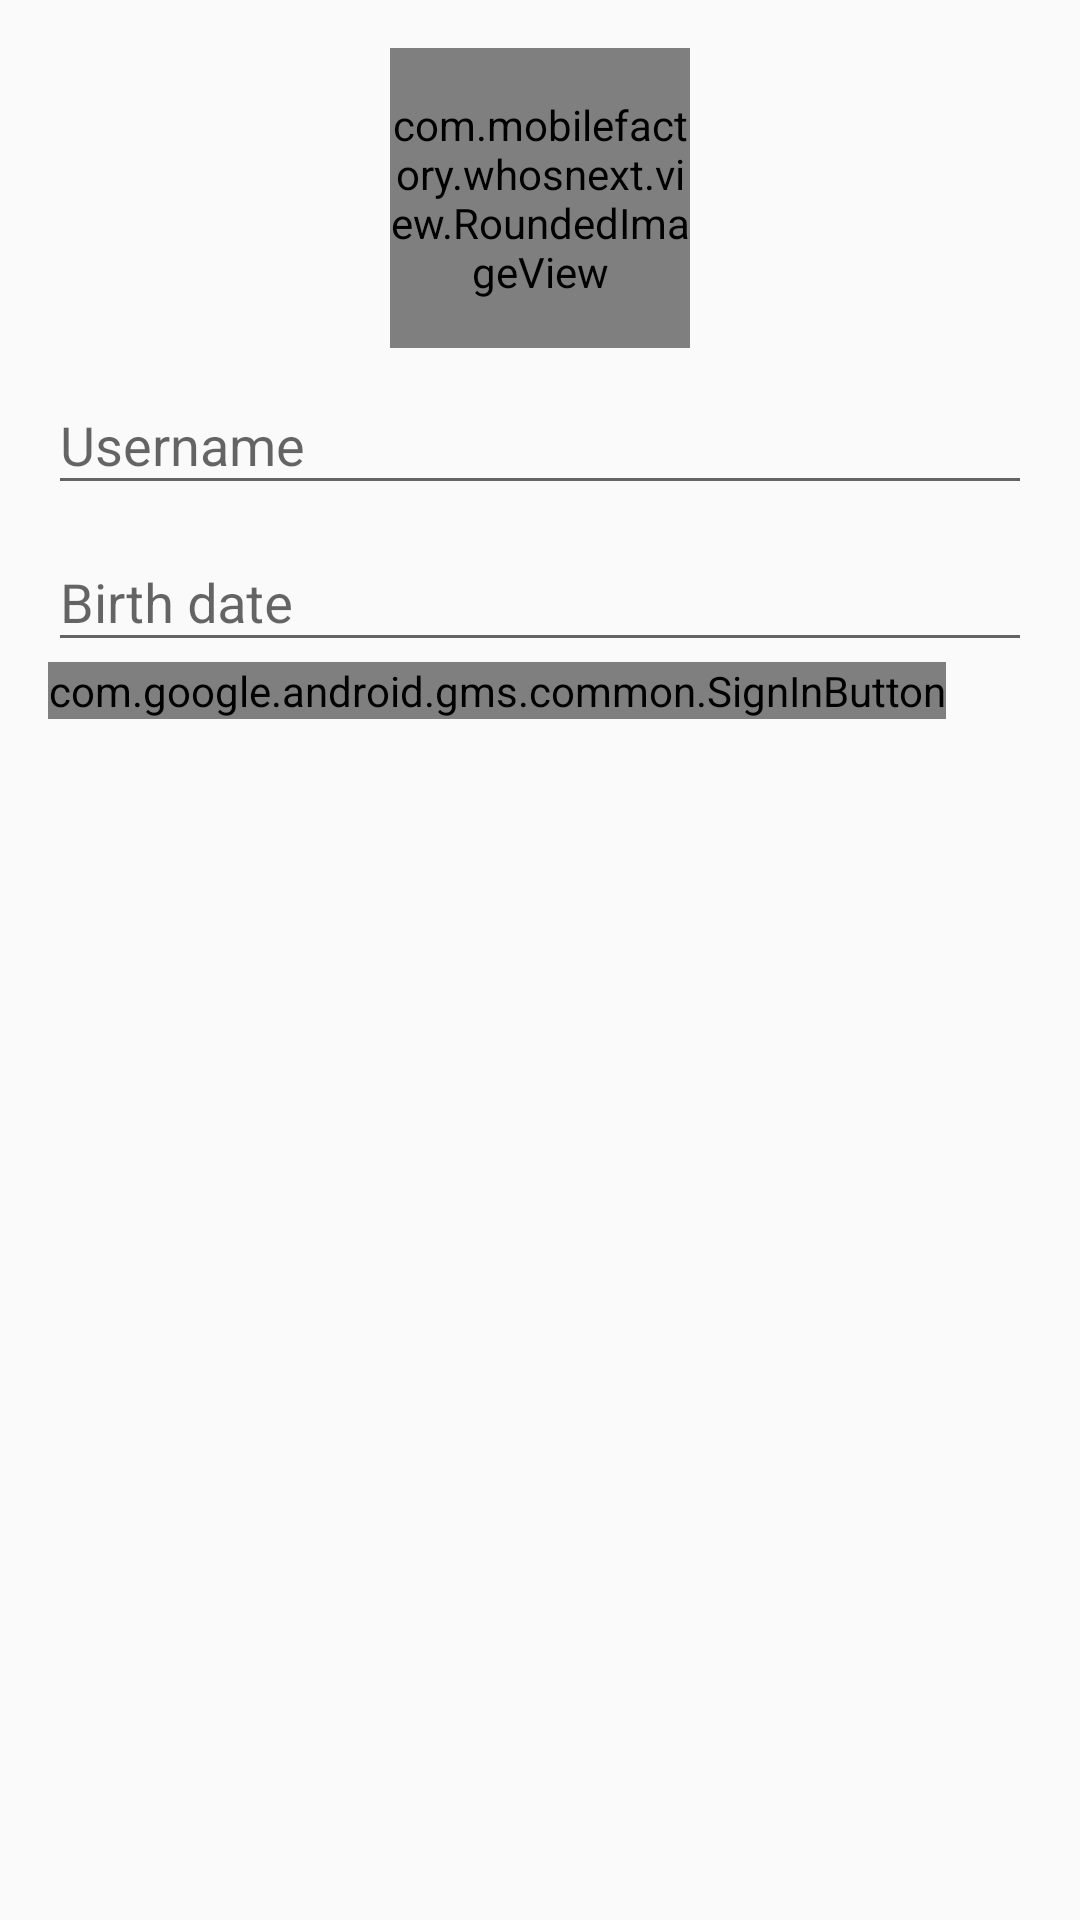

Here is an Android app screen rendered from its layout file. Give the layout XML and the strings, colors and styles it references.
<!-- AndroidManifest.xml: application theme AppTheme -->
<!-- res/layout/activity_login.xml -->
<LinearLayout xmlns:android="http://schemas.android.com/apk/res/android"
    xmlns:tools="http://schemas.android.com/tools"
    android:layout_width="match_parent"
    android:layout_height="match_parent"
    android:gravity="center_horizontal"
    android:orientation="vertical"
    android:paddingBottom="@dimen/activity_vertical_margin"
    android:paddingLeft="@dimen/activity_horizontal_margin"
    android:paddingRight="@dimen/activity_horizontal_margin"
    android:paddingTop="@dimen/activity_vertical_margin"
    tools:context="com.mobilefactory.whosnext.LoginActivity">

    
    <ProgressBar
        android:id="@+id/login_progress"
        style="?android:attr/progressBarStyleLarge"
        android:layout_width="wrap_content"
        android:layout_height="wrap_content"
        android:layout_marginBottom="8dp"
        android:visibility="gone" />

    <ScrollView
        android:id="@+id/login_form"
        android:layout_width="match_parent"
        android:layout_height="match_parent">

        <LinearLayout
            android:id="@+id/email_login_form"
            android:layout_width="match_parent"
            android:layout_height="wrap_content"
            android:orientation="vertical">

            <com.mobilefactory.whosnext.view.RoundedImageView
                android:layout_width="100dp"
                android:layout_height="100dp"
                android:id="@+id/imageView"
                android:layout_gravity="center_horizontal"
                android:src="@drawable/ic_android_account_circle" />

            <android.support.design.widget.TextInputLayout
                android:layout_width="match_parent"
                android:layout_height="wrap_content">

                <EditText
                    android:id="@+id/username"
                    android:layout_width="match_parent"
                    android:layout_height="wrap_content"
                    android:hint="@string/prompt_username"
                    android:maxLines="1"
                    android:singleLine="true" />

            </android.support.design.widget.TextInputLayout>

            <android.support.design.widget.TextInputLayout
                android:layout_width="match_parent"
                android:layout_height="wrap_content">

                <EditText
                    android:id="@+id/birthdate"
                    android:layout_width="match_parent"
                    android:layout_height="wrap_content"
                    android:hint="@string/prompt_birthdate"
                    android:inputType="date"
                    android:focusable="false"
                    android:maxLines="1"
                    android:singleLine="true" />

            </android.support.design.widget.TextInputLayout>

            <com.google.android.gms.common.SignInButton
                android:id="@+id/sign_in_button"
                android:layout_width="wrap_content"
                android:layout_height="wrap_content" />

        </LinearLayout>
    </ScrollView>
</LinearLayout>
<!-- resources referenced by this layout -->
<resources>
  <dimen name="activity_horizontal_margin">16dp</dimen>
  <dimen name="activity_vertical_margin">16dp</dimen>
  <!-- drawable ic_android_account_circle: png bitmap (drawable-hdpi, 9487 bytes) -->
  <string name="prompt_birthdate">Birth date</string>
  <string name="prompt_username">Username</string>
  <style name="AppTheme" parent="Theme.AppCompat.Light.DarkActionBar">
          
          <item name="colorPrimary">@color/colorPrimary</item>
          <item name="colorPrimaryDark">@color/colorPrimaryDark</item>
          <item name="colorAccent">@color/colorAccent</item>
          <item name="windowActionBar">false</item>
          <item name="windowNoTitle">true</item>
      </style>
  <color name="colorPrimary">#03A9F4</color>
  <color name="colorPrimaryDark">#0288D1</color>
  <color name="colorAccent">#448AFF</color>
</resources>
